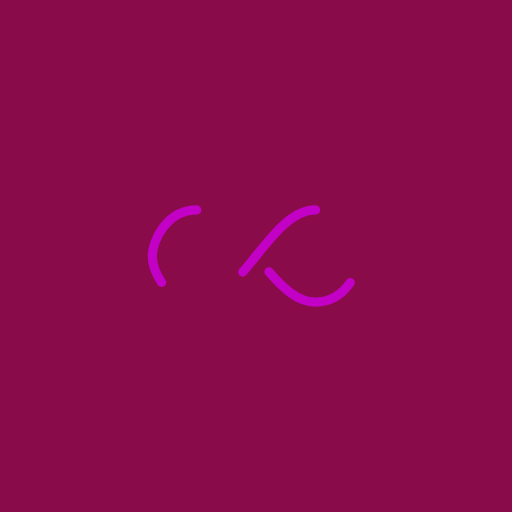
t = 0.00 s
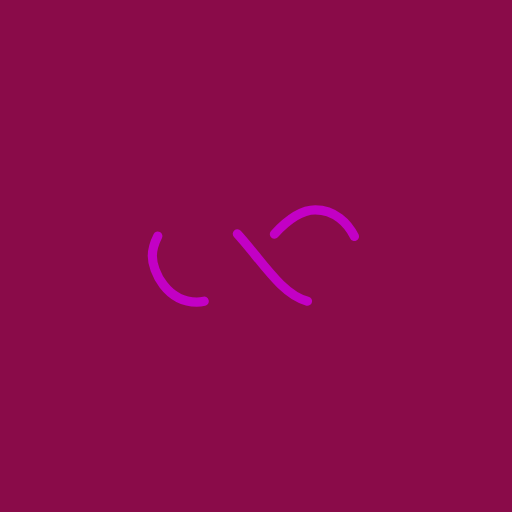
t = 0.36 s
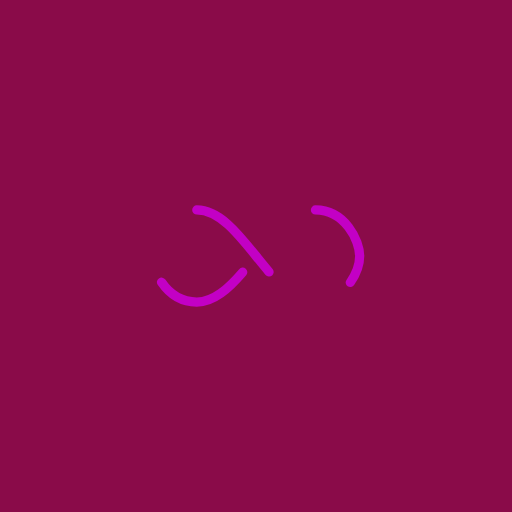
t = 0.73 s
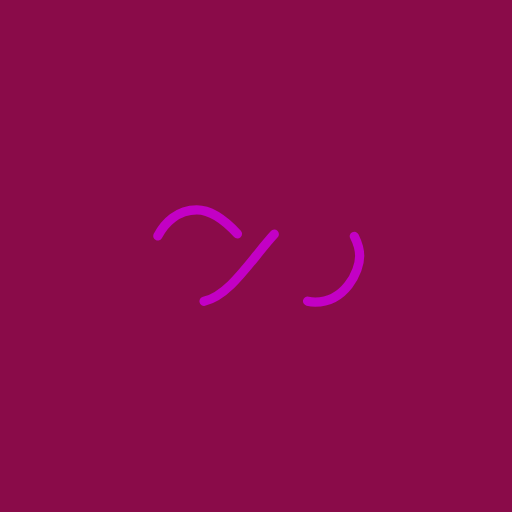
t = 1.09 s

The animated SVG that drew these frames (rendered in a browser with its animation timeline set to each time). Animation: 1 SMIL element (animate=1); one cycle of 1.45 s, repeats indefinitely.

<?xml version="1.0" encoding="utf-8"?>
<svg xmlns="http://www.w3.org/2000/svg" xmlns:xlink="http://www.w3.org/1999/xlink" style="margin: auto; background: rgb(138, 11, 73); display: block; shape-rendering: auto;" width="217px" height="217px" viewBox="0 0 100 100" preserveAspectRatio="xMidYMid">
<path fill="none" stroke="#c300c5" stroke-width="4" stroke-dasharray="42.76482137044271 42.76482137044271" d="M24.3 30C11.4 30 5 43.3 5 50s6.4 20 19.3 20c19.3 0 32.1-40 51.4-40 C88.6 30 95 43.3 95 50s-6.4 20-19.3 20C56.4 70 43.6 30 24.3 30z" stroke-linecap="round" style="transform:scale(0.45);transform-origin:50px 50px">
  <animate attributeName="stroke-dashoffset" repeatCount="indefinite" dur="1.4492753623188404s" keyTimes="0;1" values="0;256.58892822265625"></animate>
</path>
<!-- [ldio] generated by https://loading.io/ --></svg>
